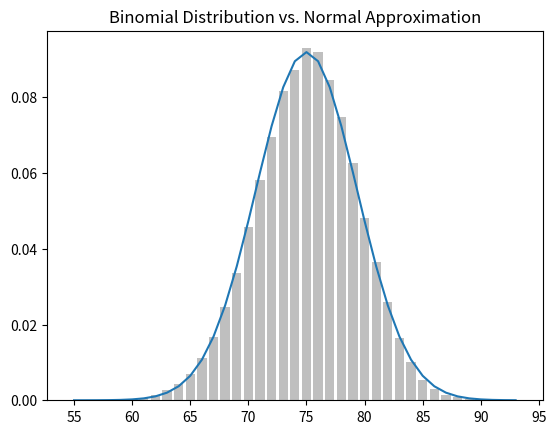

Source code (Python):
from matplotlib import pyplot as plt
from collections import Counter
import math, random

# 連續分佈

def uniform_pdf(x):
	return 1 if x > 0 and x < 1 else 0

def unifrom_cdf(x):
	if   x < 0 : return 0
	elif x < 1 : return x
	else : return 1

# 常態分佈

def normal_pdf(x, mu=0, sigma=1):
	sqrt_two_pi = math.sqrt(2*math.pi)
	return (math.exp(-(x-mu)**2/2/(sigma)**2)/(sqrt_two_pi*sigma))

def normal_cdf(x ,mu=0, sigma=1):
	return (1 + math.erf((x-mu)/math.sqrt(2)/sigma))/2

xs = [ x/10 for x in range(-50,50)]

# mu = 0 , sigma =1 => 標準常態分佈

# plt.plot(xs,[normal_pdf(x,sigma=1) for x in xs],'-',label='mu=0,sigma=1')
# plt.plot(xs,[normal_pdf(x,sigma=2) for x in xs],'--',label='mu=0,sigma=2')
# plt.plot(xs,[normal_pdf(x,sigma=0.5) for x in xs],':',label='mu=0,sigma=0.5')
# plt.plot(xs,[normal_pdf(x,mu=-1) for x in xs],'-',label='mu=-1,sigma=1')
# plt.legend() # 顯示Label 可用 loc = number 來設定位置
# plt.title('Various Normal pdf')
# plt.show()


# plt.plot(xs,[normal_cdf(x,sigma=1) for x in xs],'-',label='mu=0,sigma=1')
# plt.plot(xs,[normal_cdf(x,sigma=2) for x in xs],'--',label='mu=0,sigma=2')
# plt.plot(xs,[normal_cdf(x,sigma=0.5) for x in xs],':',label='mu=0,sigma=0.5')
# plt.plot(xs,[normal_cdf(x,mu=-1) for x in xs],'-',label='mu=-1,sigma=1')
# plt.legend() # 顯示Label 可用 loc = number 來設定位置
# plt.title('Various Normal cdf')
# plt.show()


# 中央極限定理

def bernouli_trial(p):
	return 1 if random.random() < p else 0

def binomail(n,p):
	return sum(bernouli_trial(p) for _ in range(n))

def make_hist(p,n, num_points):
	data = [binomail(n,p) for _ in range(num_points)]
	histogram = Counter(data)
	plt.bar([x for x in histogram.keys()],
			[y/num_points for y in histogram.values()],
			0.8,
			color= '0.75')
	mu = n * p 
	sigma = math.sqrt( n * p * (1-p))

	xs = range(min(data),max(data)+1)
	ys = [normal_cdf(i + 0.5 ,mu,sigma)-normal_cdf(i-0.5,mu,sigma) for i in xs ]

	plt.plot(xs,ys)
	plt.title('Binomial Distribution vs. Normal Approximation')
	plt.show()

make_hist(0.75,100,100000)



